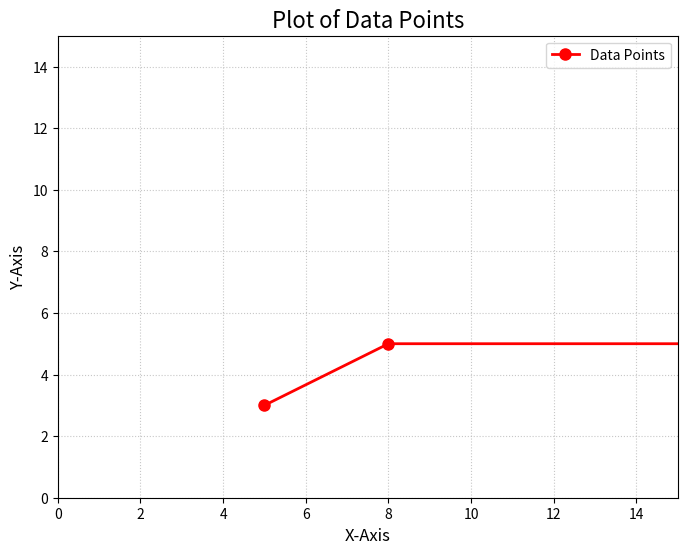

Here is the Python script that generated this plot:
import matplotlib.pyplot as plt
import numpy as np

xpoint = np.array([5, 8, 17])
ypoint = np.array([3, 5, 5])

plt.figure(figsize=(8, 6))
plt.plot(xpoint, ypoint, color='red', marker='o', linestyle='-', linewidth=2, markersize=8, label='Data Points')

# Menambahkan judul
plt.title('Plot of Data Points', fontsize=16)

# Menambahkan label sumbu x dan y
plt.xlabel('X-Axis', fontsize=12)
plt.ylabel('Y-Axis', fontsize=12)

# Menambahkan grid
plt.grid(True, linestyle=':', alpha=0.7)

# Menambahkan legenda
plt.legend()

# Menetapkan batas sumbu x dan y
plt.xlim([0, 15])
plt.ylim([0, 15])

# Menampilkan plot
plt.show()
